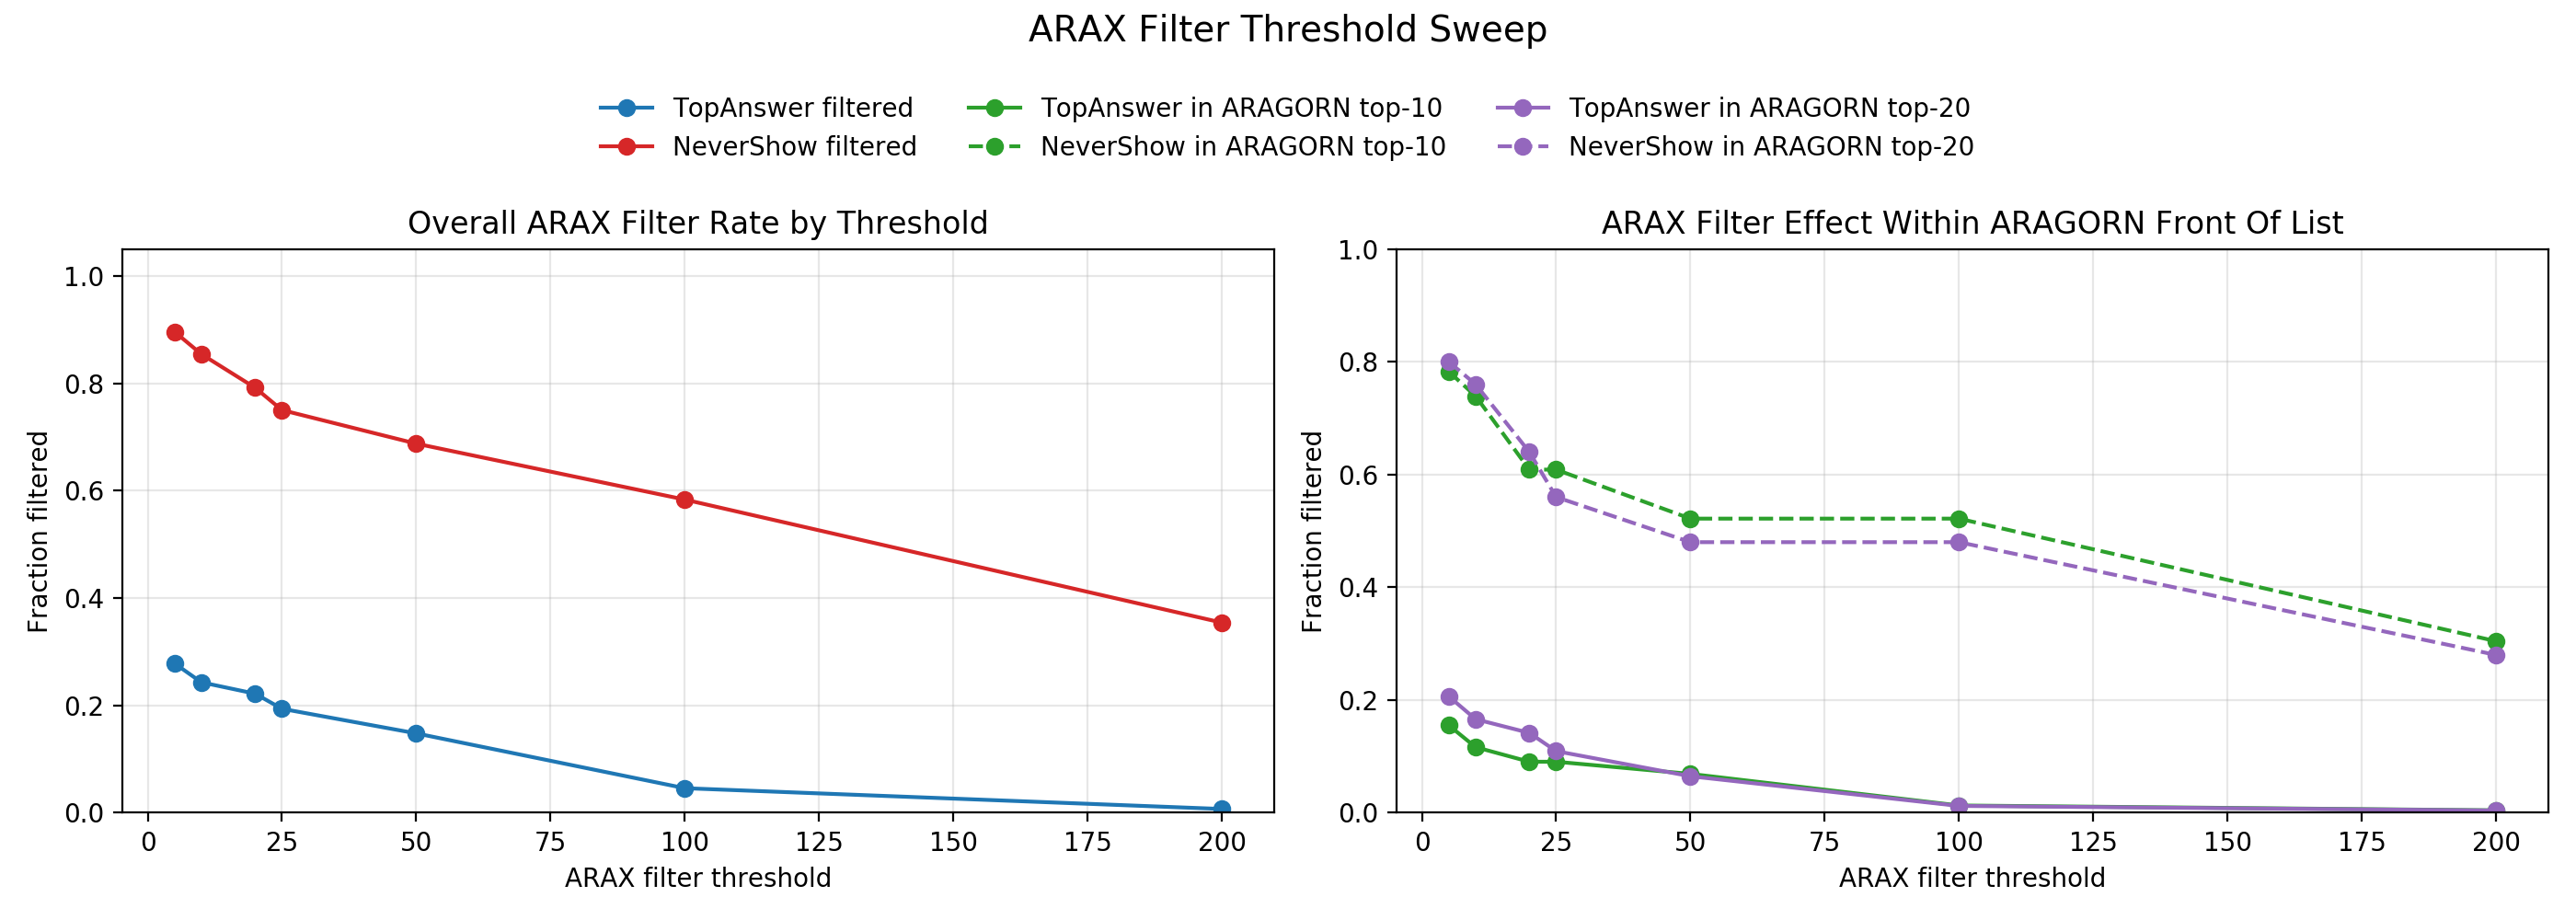

Source data for this figure (header and first rows):
scope, arax_veto_threshold, TopAnswer_count, TopAnswer_vetoed_count, TopAnswer_vetoed_rate, TopAnswer_aragorn_top10_count, TopAnswer_aragorn_top10_vetoed_count, TopAnswer_aragorn_top10_vetoed_rate, TopAnswer_aragorn_top20_count, TopAnswer_aragorn_top20_vetoed_count, TopAnswer_aragorn_top20_vetoed_rate, NeverShow_count, NeverShow_vetoed_count, NeverShow_vetoed_rate, NeverShow_aragorn_top10_count, NeverShow_aragorn_top10_vetoed_count, NeverShow_aragorn_top10_vetoed_rate, NeverShow_aragorn_top20_count, NeverShow_aragorn_top20_vetoed_count, NeverShow_aragorn_top20_vetoed_rate
overall, 5, 284, 79, 0.2782, 232, 36, 0.1552, 247, 51, 0.2065, 48, 43, 0.8958, 23, 18, 0.7826, 25, 20, 0.8
overall, 10, 284, 69, 0.243, 232, 27, 0.1164, 247, 41, 0.166, 48, 41, 0.8542, 23, 17, 0.7391, 25, 19, 0.76
overall, 20, 284, 63, 0.2218, 232, 21, 0.09052, 247, 35, 0.1417, 48, 38, 0.7917, 23, 14, 0.6087, 25, 16, 0.64
overall, 25, 284, 55, 0.1937, 232, 21, 0.09052, 247, 27, 0.1093, 48, 36, 0.75, 23, 14, 0.6087, 25, 14, 0.56
overall, 50, 284, 42, 0.1479, 232, 16, 0.06897, 247, 16, 0.06478, 48, 33, 0.6875, 23, 12, 0.5217, 25, 12, 0.48
overall, 100, 284, 13, 0.04577, 232, 3, 0.01293, 247, 3, 0.01215, 48, 28, 0.5833, 23, 12, 0.5217, 25, 12, 0.48
overall, 200, 284, 2, 0.007042, 232, 1, 0.00431, 247, 1, 0.004049, 48, 17, 0.3542, 23, 7, 0.3043, 25, 7, 0.28
ARS, 5, 284, 79, 0.2782, 232, 36, 0.1552, 247, 51, 0.2065, 48, 43, 0.8958, 23, 18, 0.7826, 25, 20, 0.8
ARS, 10, 284, 69, 0.243, 232, 27, 0.1164, 247, 41, 0.166, 48, 41, 0.8542, 23, 17, 0.7391, 25, 19, 0.76
ARS, 20, 284, 63, 0.2218, 232, 21, 0.09052, 247, 35, 0.1417, 48, 38, 0.7917, 23, 14, 0.6087, 25, 16, 0.64
ARS, 25, 284, 55, 0.1937, 232, 21, 0.09052, 247, 27, 0.1093, 48, 36, 0.75, 23, 14, 0.6087, 25, 14, 0.56
ARS, 50, 284, 42, 0.1479, 232, 16, 0.06897, 247, 16, 0.06478, 48, 33, 0.6875, 23, 12, 0.5217, 25, 12, 0.48
ARS, 100, 284, 13, 0.04577, 232, 3, 0.01293, 247, 3, 0.01215, 48, 28, 0.5833, 23, 12, 0.5217, 25, 12, 0.48
ARS, 200, 284, 2, 0.007042, 232, 1, 0.00431, 247, 1, 0.004049, 48, 17, 0.3542, 23, 7, 0.3043, 25, 7, 0.28
